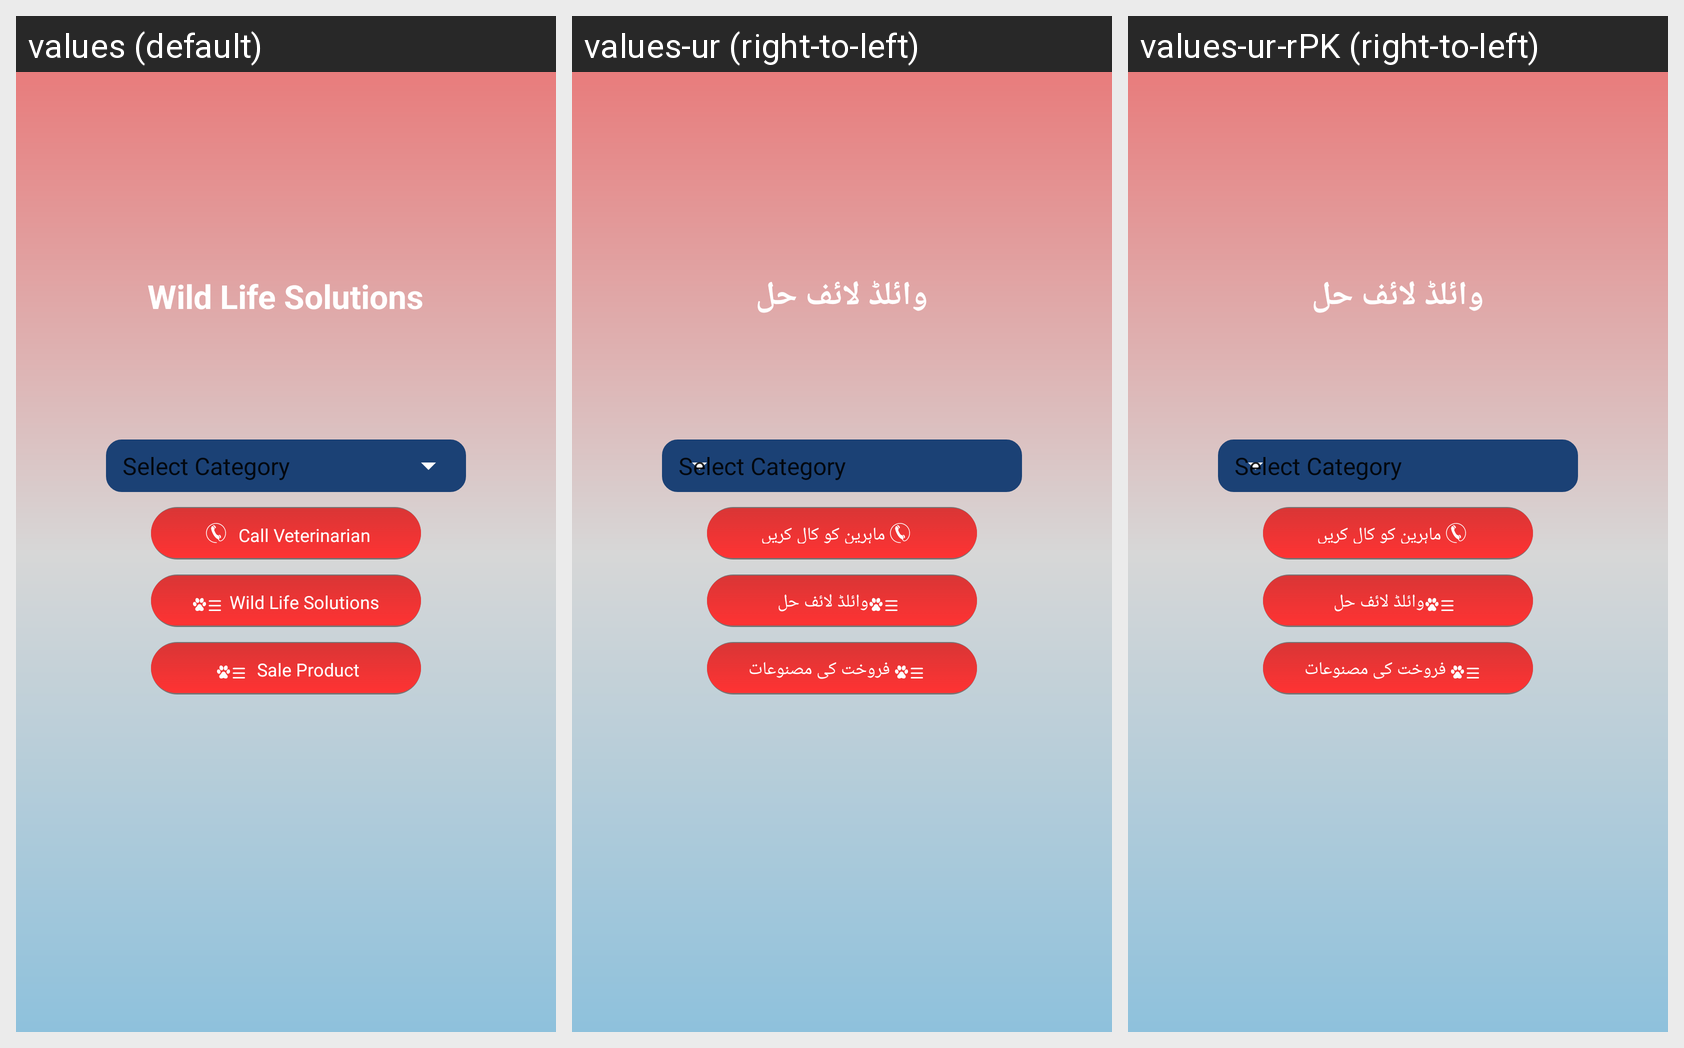

Strings drawn on this Android screen and how each of the app's shown locales translates them:
Android screen res/layout/fragment_others.xml rendered under 3 locales, left to right: values (default), values-ur (right-to-left), values-ur-rPK (right-to-left). Device: Nexus 5 (rendered at 1080×1920; each locale shown at half size, 540×960, under a caption strip naming it); theme AppTheme.
Strings drawn on this screen, with the default value and each locale's value (text and hints the layout hard-codes, and strings that could not be matched under every locale, appear in the picture but are not listed):

wildlife_sol
  values: Wild Life Solutions
  values-ur: وائلڈ لائف حل
  values-ur-rPK: وائلڈ لائف حل

call_vet
  values: Call Veterinarian
  values-ur: ماہرین کو کال کریں
  values-ur-rPK: ماہرین کو کال کریں

sale_product
  values: Sale Product
  values-ur: فروخت کی مصنوعات
  values-ur-rPK: فروخت کی مصنوعات
